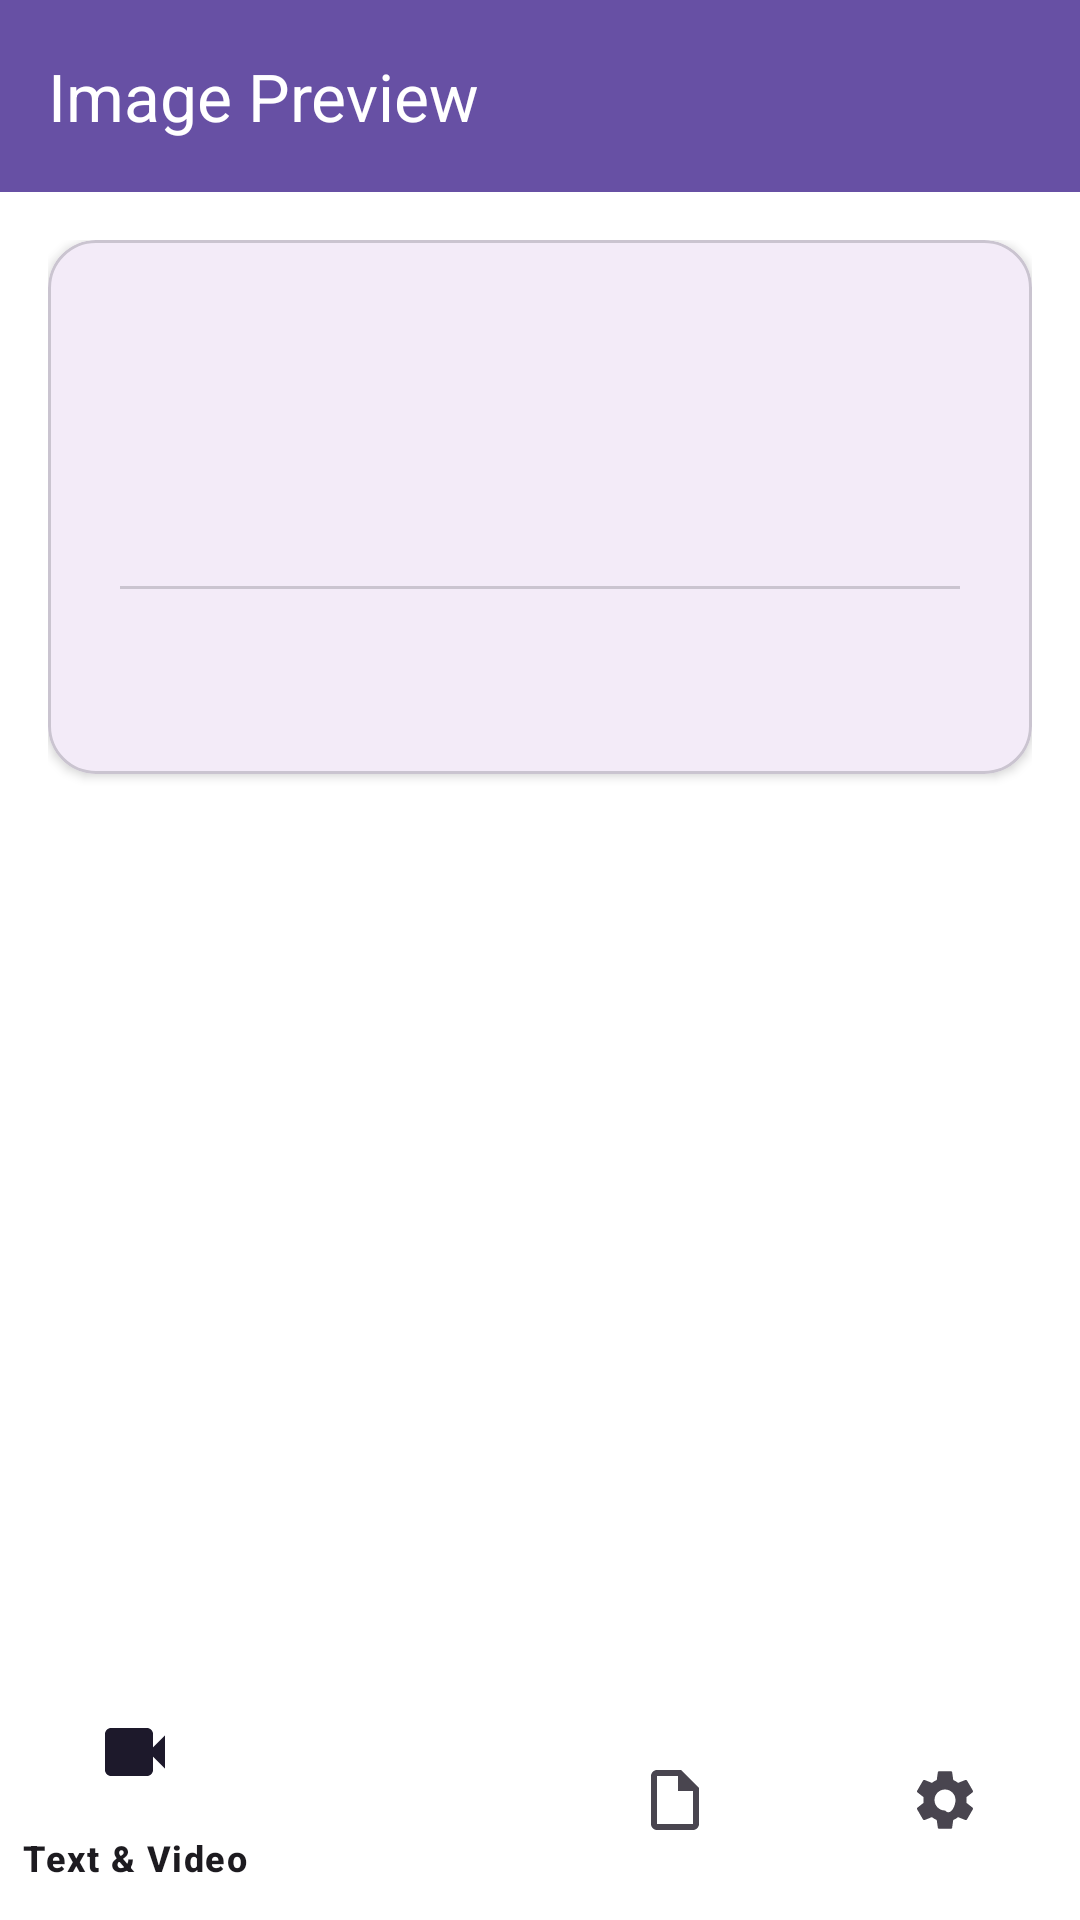

Android layout source for this screen:
<!-- AndroidManifest.xml: application theme Theme.IntentTransferDemo -->
<!-- res/layout/activity_image_preview.xml -->
<?xml version="1.0" encoding="utf-8"?>
<androidx.coordinatorlayout.widget.CoordinatorLayout xmlns:android="http://schemas.android.com/apk/res/android"
    xmlns:app="http://schemas.android.com/apk/res-auto"
    android:layout_width="match_parent"
    android:layout_height="match_parent">

    <com.google.android.material.appbar.AppBarLayout
        android:layout_width="match_parent"
        android:layout_height="wrap_content">

        <com.google.android.material.appbar.MaterialToolbar
            android:id="@+id/toolbar"
            android:layout_width="match_parent"
            android:layout_height="?attr/actionBarSize"
            android:background="?attr/colorPrimary"
            app:title="Image Preview"
            app:titleTextColor="@color/white" />

    </com.google.android.material.appbar.AppBarLayout>

    <androidx.core.widget.NestedScrollView
        android:layout_width="match_parent"
        android:layout_height="match_parent"
        app:layout_behavior="@string/appbar_scrolling_view_behavior">

        <LinearLayout
            android:layout_width="match_parent"
            android:layout_height="wrap_content"
            android:orientation="vertical"
            android:padding="16dp">

            <include
                android:id="@+id/previewDetails"
                layout="@layout/layout_preview_details"
                android:layout_width="match_parent"
                android:layout_height="wrap_content"
                android:layout_marginBottom="16dp" />

            <TextView
                android:id="@+id/tvPreviewImageName"
                android:layout_width="match_parent"
                android:layout_height="wrap_content"
                android:layout_marginBottom="8dp"
                android:textStyle="bold" />

            <ImageView
                android:id="@+id/ivPreviewImage"
                android:layout_width="match_parent"
                android:layout_height="400dp"
                android:layout_marginBottom="16dp"
                android:scaleType="fitCenter" />

            <com.google.android.material.button.MaterialButton
                android:id="@+id/btnBack"
                android:layout_width="match_parent"
                android:layout_height="wrap_content"
                android:text="Back" />

        </LinearLayout>
    </androidx.core.widget.NestedScrollView>

    <com.google.android.material.bottomnavigation.BottomNavigationView
        android:id="@+id/bottomNavigation"
        android:layout_width="match_parent"
        android:layout_height="wrap_content"
        android:layout_gravity="bottom"
        android:background="?android:attr/windowBackground"
        app:menu="@menu/bottom_nav_menu" />

</androidx.coordinatorlayout.widget.CoordinatorLayout>
<!-- res/layout/layout_preview_details.xml (included above) -->
<?xml version="1.0" encoding="utf-8"?>
<com.google.android.material.card.MaterialCardView xmlns:android="http://schemas.android.com/apk/res/android"
    xmlns:app="http://schemas.android.com/apk/res-auto"
    android:layout_width="match_parent"
    android:layout_height="wrap_content"
    app:cardCornerRadius="16dp"
    app:cardElevation="2dp"
    app:contentPadding="24dp">

    <LinearLayout
        android:layout_width="match_parent"
        android:layout_height="wrap_content"
        android:orientation="vertical">

        <TextView
            android:id="@+id/tvPreviewName"
            android:layout_width="match_parent"
            android:layout_height="wrap_content"
            android:textAppearance="?attr/textAppearanceTitleLarge"
            android:textStyle="bold" />

        <TextView
            android:id="@+id/tvPreviewEmail"
            android:layout_width="match_parent"
            android:layout_height="wrap_content"
            android:layout_marginTop="4dp"
            android:textAppearance="?attr/textAppearanceBodyMedium"
            android:textColor="?attr/colorOnSurfaceVariant" />

        <TextView
            android:id="@+id/tvPreviewPhone"
            android:layout_width="match_parent"
            android:layout_height="wrap_content"
            android:layout_marginTop="4dp"
            android:textAppearance="?attr/textAppearanceBodyMedium"
            android:textColor="?attr/colorOnSurfaceVariant" />

        <View
            android:layout_width="match_parent"
            android:layout_height="1dp"
            android:layout_marginTop="16dp"
            android:layout_marginBottom="16dp"
            android:background="?attr/colorOutlineVariant" />

        <TextView
            android:id="@+id/tvPreviewMessage"
            android:layout_width="match_parent"
            android:layout_height="wrap_content"
            android:textAppearance="?attr/textAppearanceBodyLarge" />

    </LinearLayout>

</com.google.android.material.card.MaterialCardView>
<!-- resources referenced by this layout -->
<resources>
  <color name="white">#FFFFFFFF</color>
  <style name="Theme.IntentTransferDemo" parent="Theme.Material3.DayNight.NoActionBar">
          <item name="colorPrimary">@color/md_theme_light_primary</item>
          <item name="colorOnPrimary">@color/md_theme_light_onPrimary</item>
          <item name="colorPrimaryContainer">@color/md_theme_light_primaryContainer</item>
          <item name="colorOnPrimaryContainer">@color/md_theme_light_onPrimaryContainer</item>
          <item name="colorSecondary">@color/md_theme_light_secondary</item>
          <item name="colorOnSecondary">@color/md_theme_light_onSecondary</item>
          <item name="colorSecondaryContainer">@color/md_theme_light_secondaryContainer</item>
          <item name="colorOnSecondaryContainer">@color/md_theme_light_onSecondaryContainer</item>
          <item name="android:windowBackground">@color/white</item>
          <item name="android:statusBarColor">@color/md_theme_light_primary</item>
      </style>
  <color name="md_theme_light_primary">#6750A4</color>
  <color name="md_theme_light_onPrimary">#FFFFFF</color>
  <color name="md_theme_light_primaryContainer">#EADDFF</color>
  <color name="md_theme_light_onPrimaryContainer">#21005D</color>
  <color name="md_theme_light_secondary">#625B71</color>
  <color name="md_theme_light_onSecondary">#FFFFFF</color>
  <color name="md_theme_light_secondaryContainer">#E8DEF8</color>
  <color name="md_theme_light_onSecondaryContainer">#1D192B</color>
</resources>
